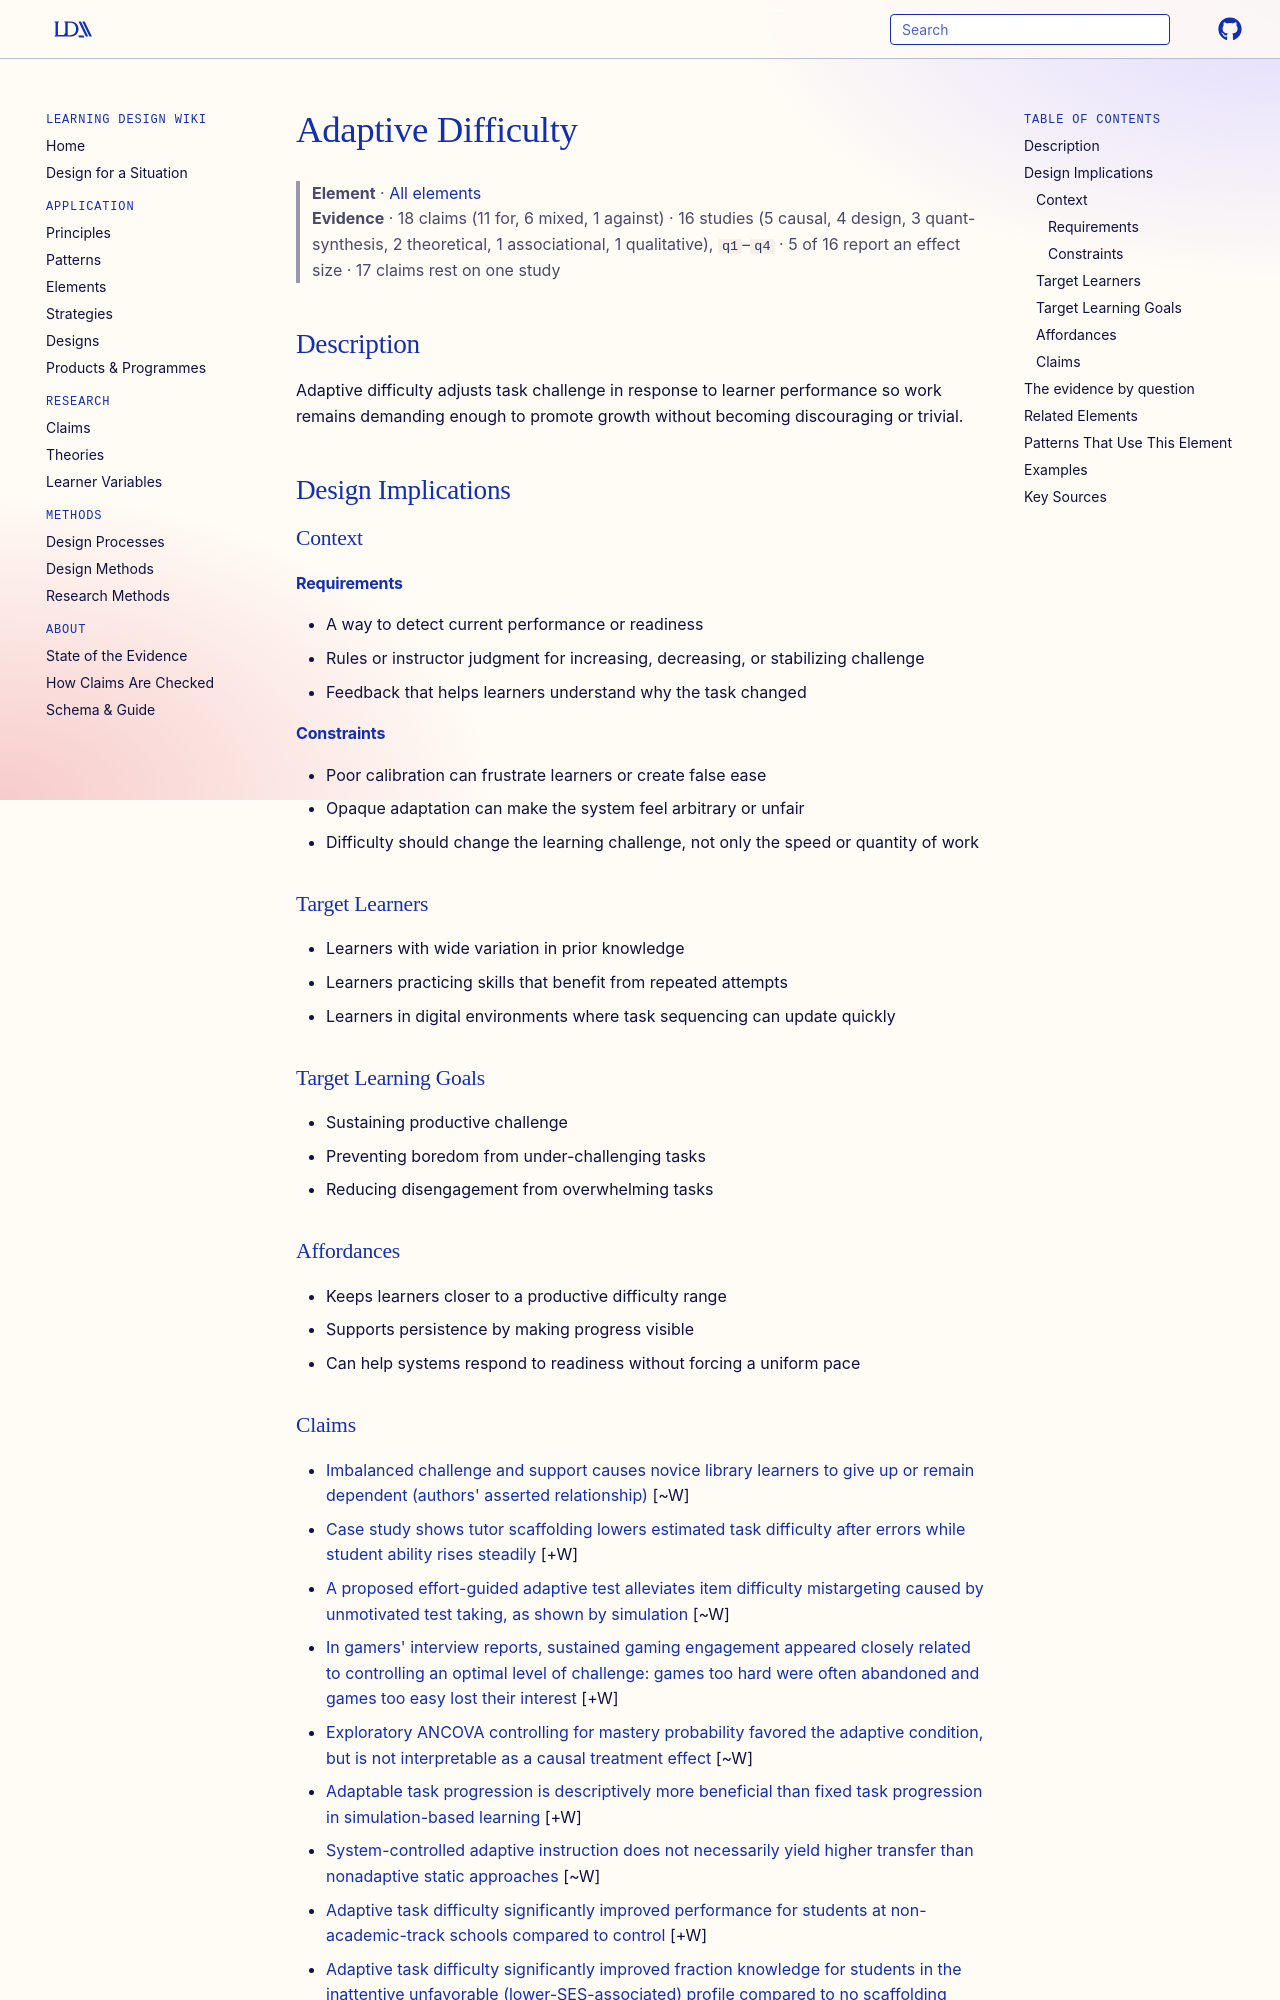

repository: Learning-Design-Alliance/learning-wiki · page: elements/adaptive-difficulty/index.html · generator: mkdocs

---
type: element
id: adaptive-difficulty
title: Adaptive Difficulty
description: Adaptive difficulty adjusts task challenge in response to learner performance so work remains demanding enough to promote growth without becoming discouraging or trivial.
canonical: true
status: review
generated:
  by: codex/unspecified
  at: 2026-04-07
sources:
  - id: corbalan-2008
    resource: "https://doi.org/10.1016/j.cedpsych.2008.02.003"
    title: "Corbalan, G., Kester, L., & van Merriënboer, J. J. G. (2008). Selecting learning tasks: Effects of adaptation and shared control on learning efficiency and task involvement. *Contemporary Educational Psychology, 33*(4), 733-756"
    author: "Corbalan, G., Kester, L., & van Merriënboer, J. J. G"
---

# Adaptive Difficulty

> **Element** · [All elements](index.md)
> **Evidence** · 18 claims (11 for, 6 mixed, 1 against) · 16 studies (5 causal, 4 design, 3 quant-synthesis, 2 theoretical, 1 associational, 1 qualitative), `q1`–`q4` · 5 of 16 report an effect size · 17 claims rest on one study

## Description
Adaptive difficulty adjusts task challenge in response to learner performance so work remains demanding enough to promote growth without becoming discouraging or trivial.

## Design Implications

### Context
#### Requirements
- A way to detect current performance or readiness
- Rules or instructor judgment for increasing, decreasing, or stabilizing challenge
- Feedback that helps learners understand why the task changed

#### Constraints
- Poor calibration can frustrate learners or create false ease
- Opaque adaptation can make the system feel arbitrary or unfair
- Difficulty should change the learning challenge, not only the speed or quantity of work

### Target Learners
- Learners with wide variation in prior knowledge
- Learners practicing skills that benefit from repeated attempts
- Learners in digital environments where task sequencing can update quickly

### Target Learning Goals
- Sustaining productive challenge
- Preventing boredom from under-challenging tasks
- Reducing disengagement from overwhelming tasks

### Affordances
- Keeps learners closer to a productive difficulty range
- Supports persistence by making progress visible
- Can help systems respond to readiness without forcing a uniform pace
